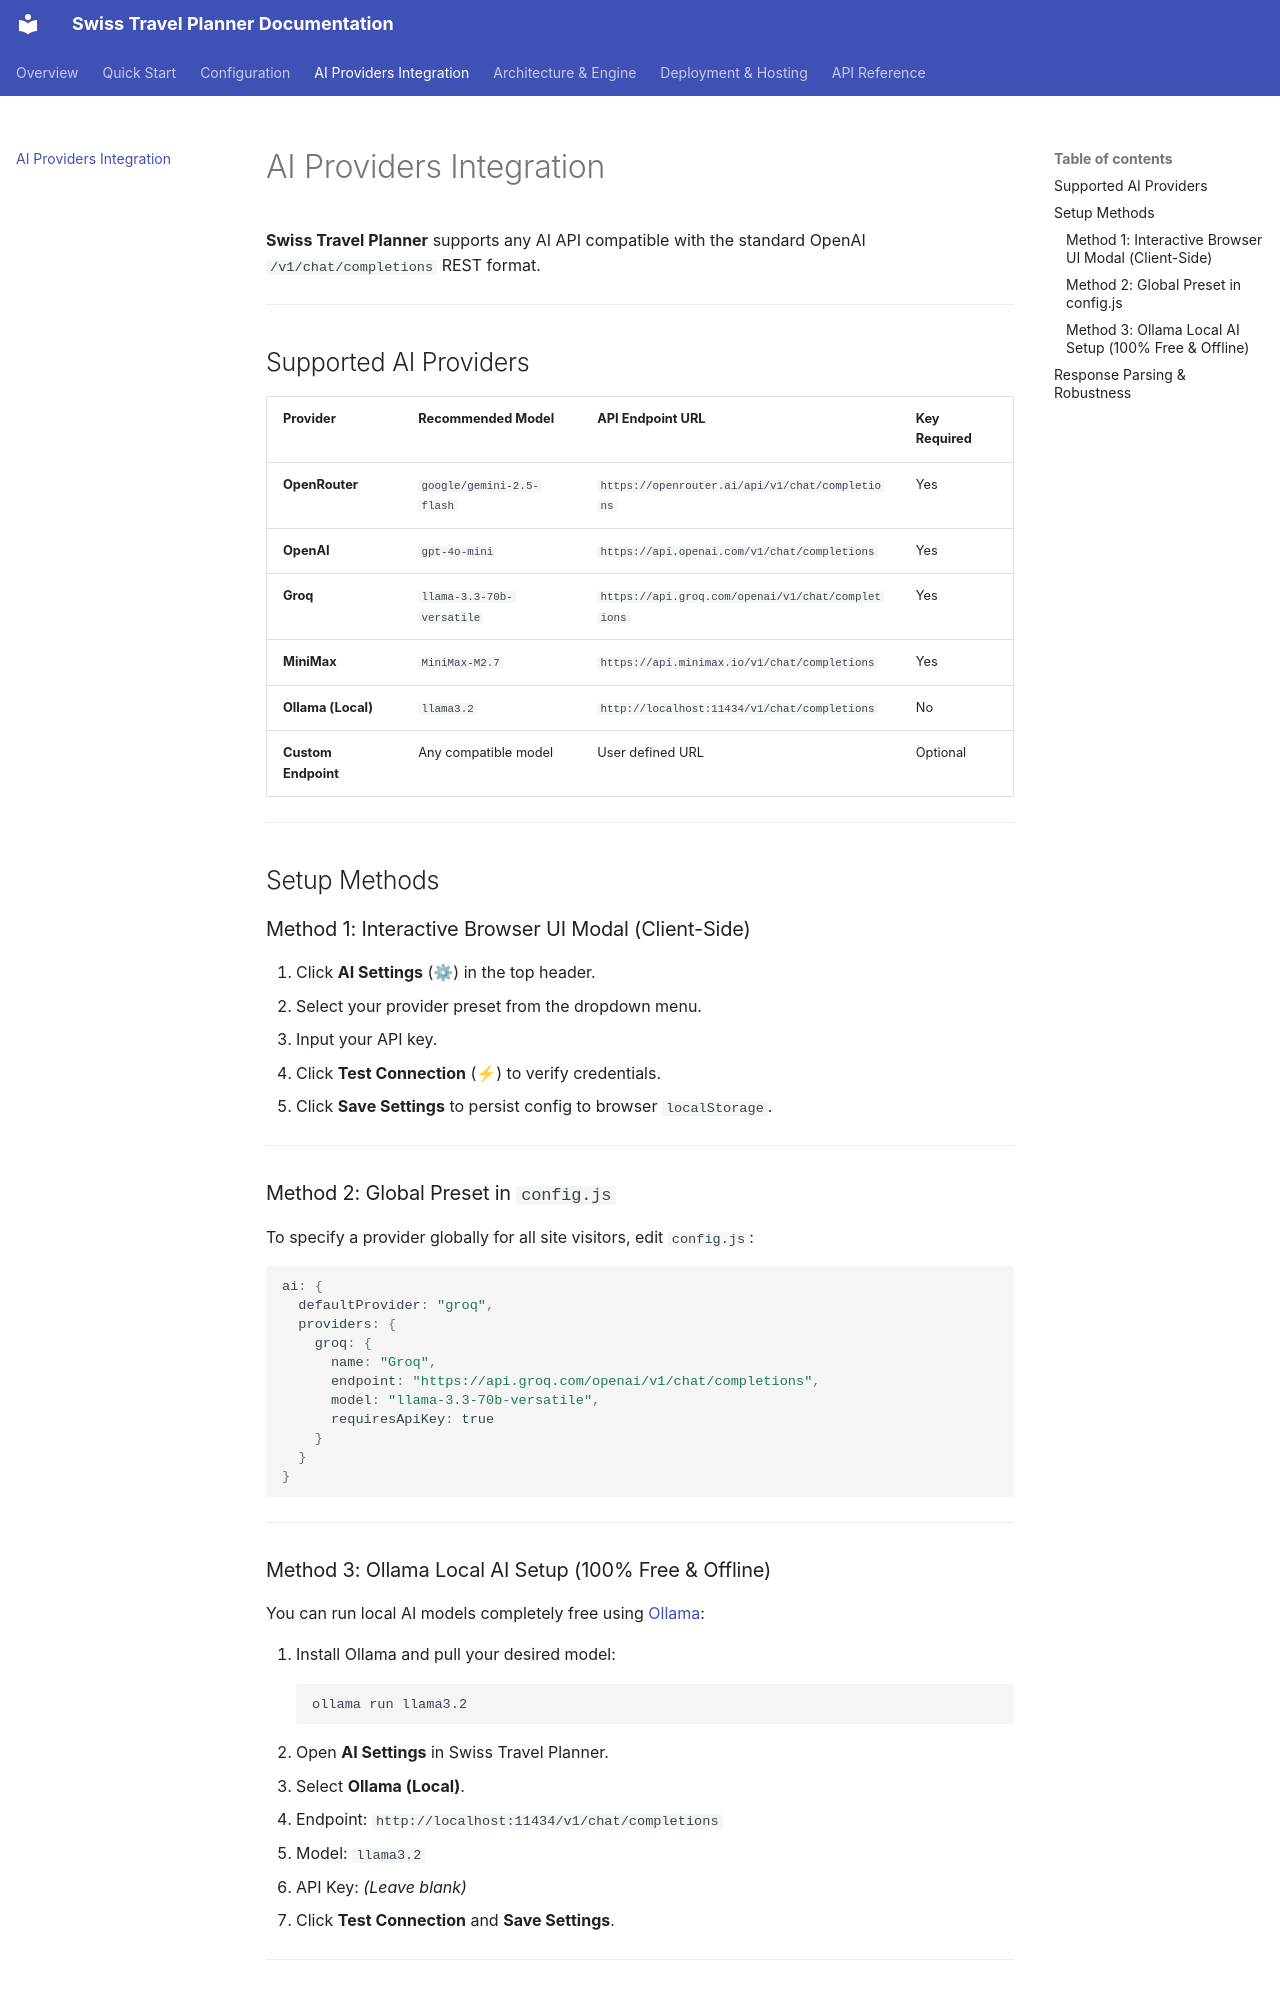

repository: swissplanner/sp-docs · page: ai-providers/index.html · generator: mkdocs

# AI Providers Integration

**Swiss Travel Planner** supports any AI API compatible with the standard OpenAI `/v1/chat/completions` REST format.

---

## Supported AI Providers

| Provider | Recommended Model | API Endpoint URL | Key Required |
| :--- | :--- | :--- | :--- |
| **OpenRouter** | `google/gemini-2.5-flash` | `https://openrouter.ai/api/v1/chat/completions` | Yes |
| **OpenAI** | `gpt-4o-mini` | `https://api.openai.com/v1/chat/completions` | Yes |
| **Groq** | `llama-3.3-70b-versatile` | `https://api.groq.com/openai/v1/chat/completions` | Yes |
| **MiniMax** | `MiniMax-M2.7` | `https://api.minimax.io/v1/chat/completions` | Yes |
| **Ollama (Local)** | `llama3.2` | `http://localhost:11434/v1/chat/completions` | No |
| **Custom Endpoint**| Any compatible model | User defined URL | Optional |

---

## Setup Methods

### Method 1: Interactive Browser UI Modal (Client-Side)

1. Click **AI Settings** (⚙) in the top header.
2. Select your provider preset from the dropdown menu.
3. Input your API key.
4. Click **Test Connection** (⚡) to verify credentials.
5. Click **Save Settings** to persist config to browser `localStorage`.

---

### Method 2: Global Preset in `config.js`

To specify a provider globally for all site visitors, edit `config.js`:

```javascript
ai: {
  defaultProvider: "groq",
  providers: {
    groq: {
      name: "Groq",
      endpoint: "https://api.groq.com/openai/v1/chat/completions",
      model: "llama-3.3-70b-versatile",
      requiresApiKey: true
    }
  }
}
```

---

### Method 3: Ollama Local AI Setup (100% Free & Offline)

You can run local AI models completely free using [Ollama](https://ollama.com/):

1. Install Ollama and pull your desired model:
   ```bash
   ollama run llama3.2
   ```
2. Open **AI Settings** in Swiss Travel Planner.
3. Select **Ollama (Local)**.
4. Endpoint: `http://localhost:11434/v1/chat/completions`
5. Model: `llama3.2`
6. API Key: *(Leave blank)*
7. Click **Test Connection** and **Save Settings**.

---
